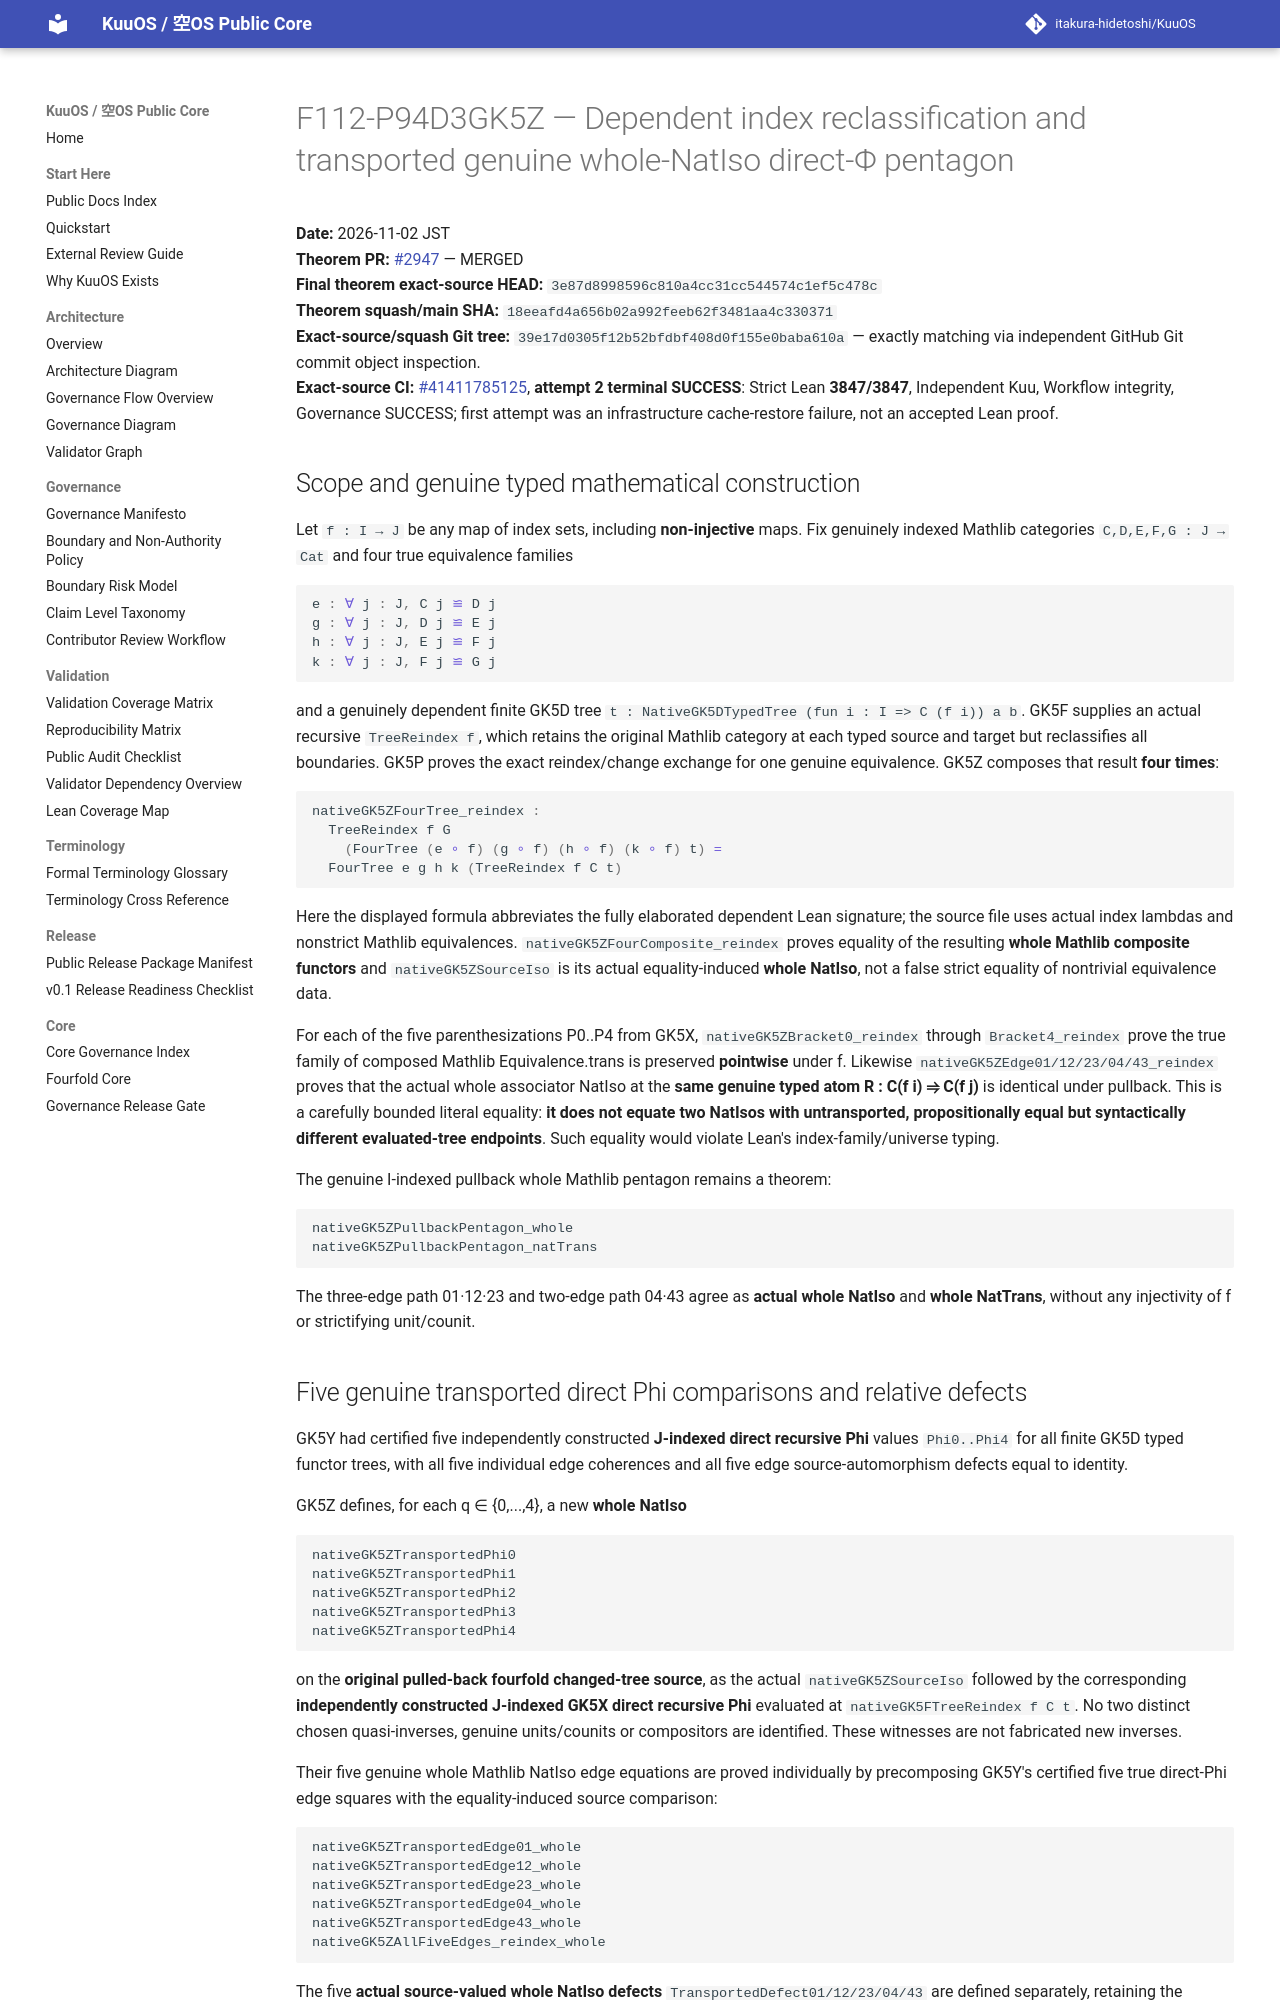

repository: itakura-hidetoshi/KuuOS · page: formal/GK5Z-typed-index-five-edge-direct-phi-pentagon-exchange/index.html · generator: mkdocs

# F112-P94D3GK5Z — Dependent index reclassification and transported genuine whole-NatIso direct-Φ pentagon

**Date:** 2026-11-02 JST  
**Theorem PR:** [#2947](https://github.com/itakura-hidetoshi/KuuOS/pull/2947) — MERGED  
**Final theorem exact-source HEAD:** `3e87d8998596c810a4cc31cc544574c1ef5c478c`  
**Theorem squash/main SHA:** `18eeafd4a656b02a992feeb62f3481aa4c330371`  
**Exact-source/squash Git tree:** `39e17d0305f12b52bfdbf408d0f155e0baba610a` — exactly matching via independent GitHub Git commit object inspection.  
**Exact-source CI:** [#41411785125](https://github.com/itakura-hidetoshi/KuuOS/actions/runs/41411785125), **attempt 2 terminal SUCCESS**: Strict Lean **3847/3847**, Independent Kuu, Workflow integrity, Governance SUCCESS; first attempt was an infrastructure cache-restore failure, not an accepted Lean proof.

## Scope and genuine typed mathematical construction

Let `f : I → J` be any map of index sets, including **non-injective** maps. Fix genuinely indexed Mathlib categories `C,D,E,F,G : J → Cat` and four true equivalence families

```lean
e : ∀ j : J, C j ≌ D j
g : ∀ j : J, D j ≌ E j
h : ∀ j : J, E j ≌ F j
k : ∀ j : J, F j ≌ G j
```

and a genuinely dependent finite GK5D tree `t : NativeGK5DTypedTree (fun i : I => C (f i)) a b`. GK5F supplies an actual recursive `TreeReindex f`, which retains the original Mathlib category at each typed source and target but reclassifies all boundaries. GK5P proves the exact reindex/change exchange for one genuine equivalence. GK5Z composes that result **four times**:

```lean
nativeGK5ZFourTree_reindex :
  TreeReindex f G
    (FourTree (e ∘ f) (g ∘ f) (h ∘ f) (k ∘ f) t) =
  FourTree e g h k (TreeReindex f C t)
```

Here the displayed formula abbreviates the fully elaborated dependent Lean signature; the source file uses actual index lambdas and nonstrict Mathlib equivalences. `nativeGK5ZFourComposite_reindex` proves equality of the resulting **whole Mathlib composite functors** and `nativeGK5ZSourceIso` is its actual equality-induced **whole NatIso**, not a false strict equality of nontrivial equivalence data.

For each of the five parenthesizations P0..P4 from GK5X, `nativeGK5ZBracket0_reindex` through `Bracket4_reindex` prove the true family of composed Mathlib Equivalence.trans is preserved **pointwise** under f. Likewise `nativeGK5ZEdge01/12/23/04/43_reindex` proves that the actual whole associator NatIso at the **same genuine typed atom R : C(f i) ⥤ C(f j)** is identical under pullback. This is a carefully bounded literal equality: **it does not equate two NatIsos with untransported, propositionally equal but syntactically different evaluated-tree endpoints**. Such equality would violate Lean's index-family/universe typing.

The genuine I-indexed pullback whole Mathlib pentagon remains a theorem:

```lean
nativeGK5ZPullbackPentagon_whole
nativeGK5ZPullbackPentagon_natTrans
```

The three-edge path 01·12·23 and two-edge path 04·43 agree as **actual whole NatIso** and **whole NatTrans**, without any injectivity of f or strictifying unit/counit.

## Five genuine transported direct Phi comparisons and relative defects

GK5Y had certified five independently constructed **J-indexed direct recursive Phi** values `Phi0..Phi4` for all finite GK5D typed functor trees, with all five individual edge coherences and all five edge source-automorphism defects equal to identity.

GK5Z defines, for each q ∈ {0,...,4}, a new **whole NatIso**

```lean
nativeGK5ZTransportedPhi0
nativeGK5ZTransportedPhi1
nativeGK5ZTransportedPhi2
nativeGK5ZTransportedPhi3
nativeGK5ZTransportedPhi4
```

on the **original pulled-back fourfold changed-tree source**, as the actual `nativeGK5ZSourceIso` followed by the corresponding **independently constructed J-indexed GK5X direct recursive Phi** evaluated at `nativeGK5FTreeReindex f C t`. No two distinct chosen quasi-inverses, genuine units/counits or compositors are identified. These witnesses are not fabricated new inverses.

Their five genuine whole Mathlib NatIso edge equations are proved individually by precomposing GK5Y's certified five true direct-Phi edge squares with the equality-induced source comparison:

```lean
nativeGK5ZTransportedEdge01_whole
nativeGK5ZTransportedEdge12_whole
nativeGK5ZTransportedEdge23_whole
nativeGK5ZTransportedEdge04_whole
nativeGK5ZTransportedEdge43_whole
nativeGK5ZAllFiveEdges_reindex_whole
```

The five **actual source-valued whole NatIso defects** `TransportedDefect01/12/23/04/43` are defined separately, retaining the complete typed tree source and genuine endpoint Phi inverse. All five are proved **unconditionally** equal to `Iso.refl` by `nativeGK5ZTransportedDefectXX_refl` and the bundled `nativeGK5ZAllFiveDefects_reindex_refl`.

**Exact boundary:** The theorem constructs reindexed-source witnesses **by transporting the J-indexed direct Phi** along the genuine composite functor equality. It does **not** yet prove equality with a second, independently recursively assembled direct Phi made directly over the pulled-back **I-indexed** equivalence family. That is a separate genuinely nonstrict recursive-Phi comparison, not licensed by the structural `TreeReindex` equality alone. Nor does this claim complete equality of Equivalence.trans records or raw high cells.
